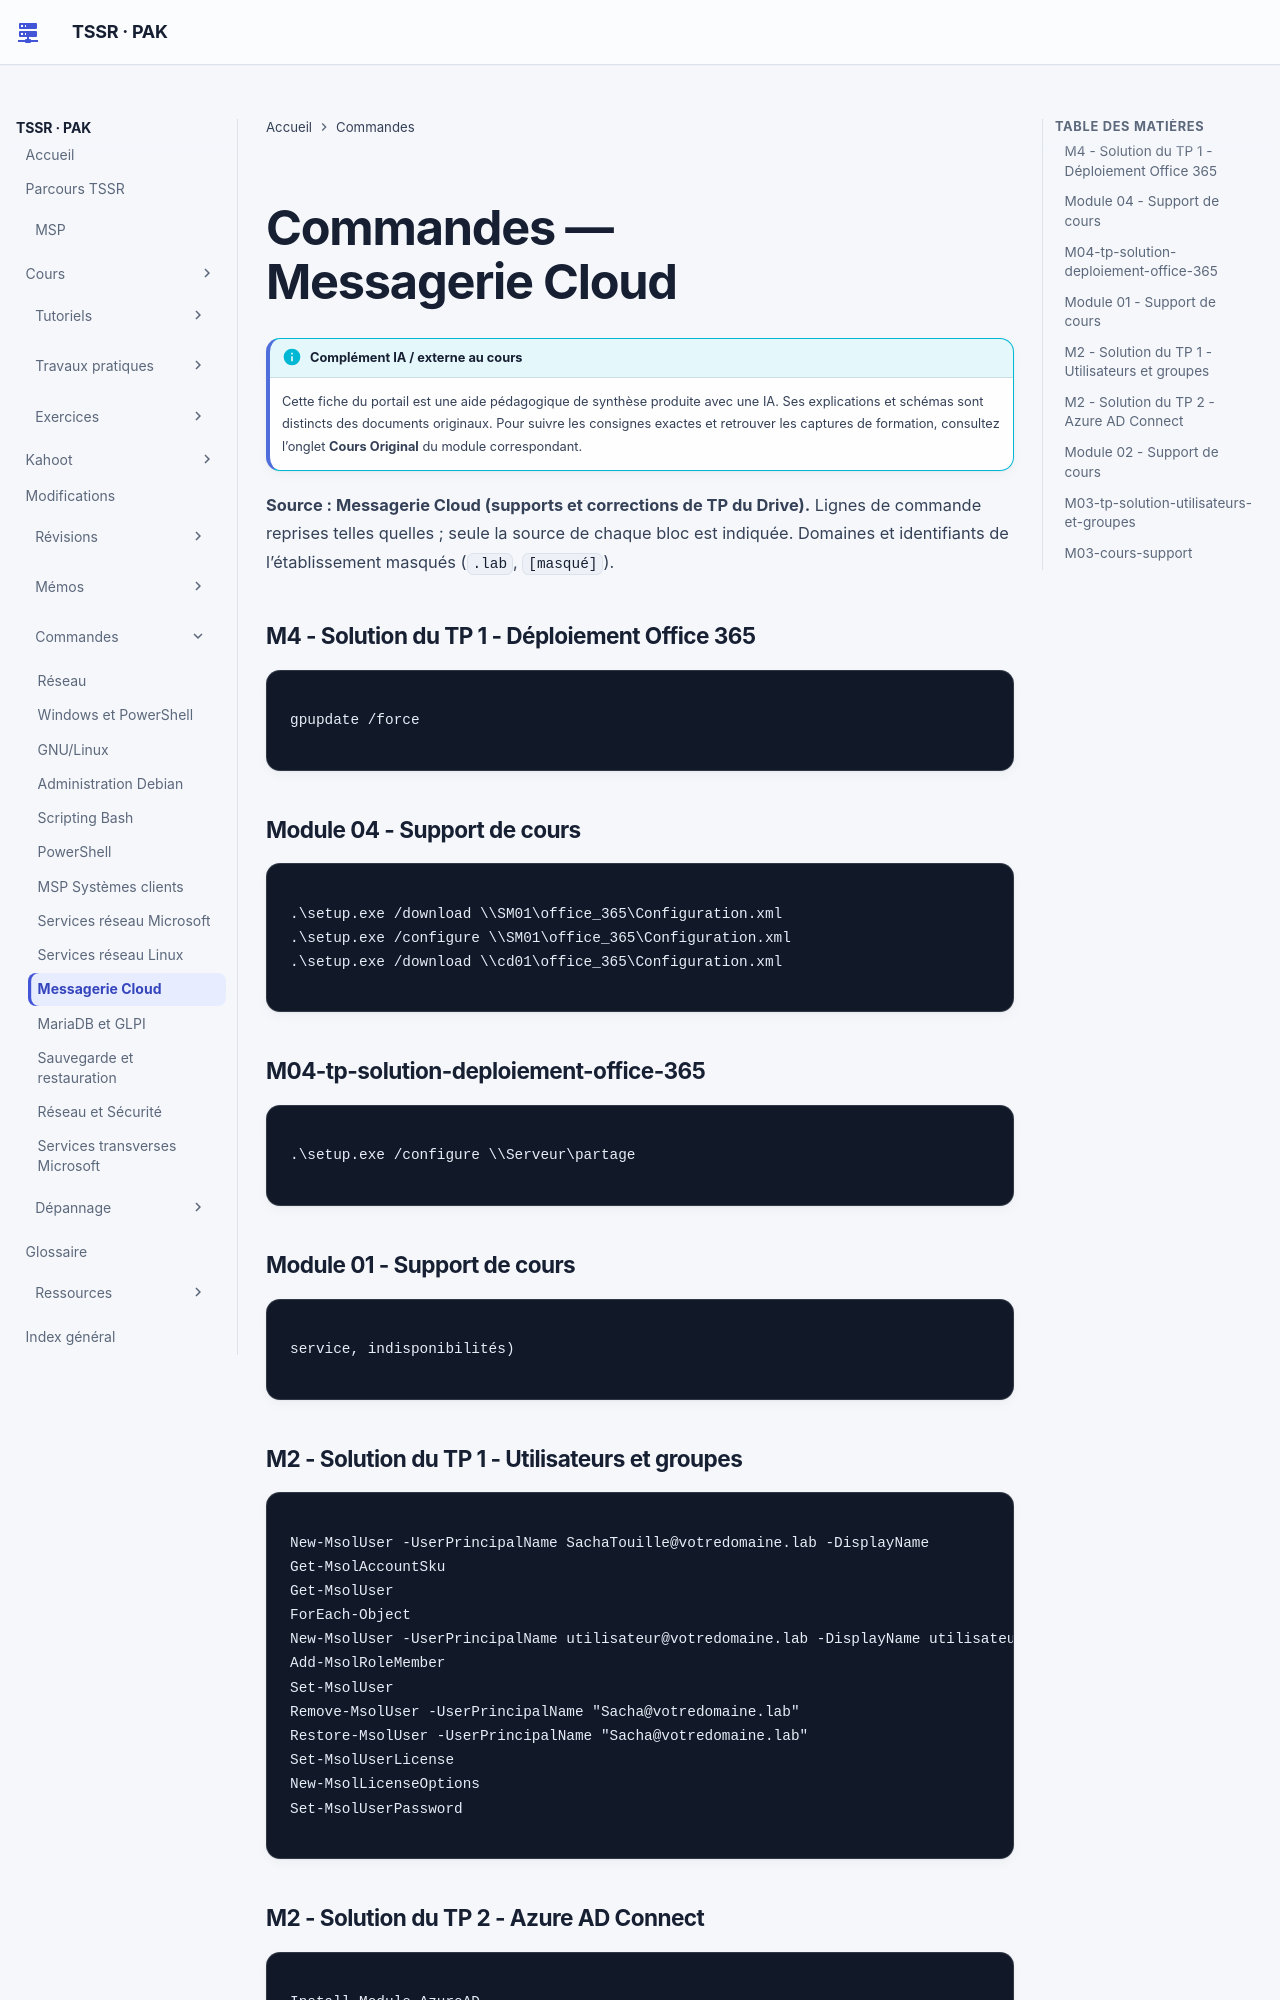

repository: sk34pk25/tssr-cours · page: commandes/messagerie-cloud/index.html · generator: mkdocs

# Commandes — Messagerie Cloud

**Source : Messagerie Cloud (supports et corrections de TP du Drive).** Lignes de commande reprises telles quelles ; seule la source de chaque bloc est indiquée. Domaines et identifiants de l’établissement masqués (`.lab`, `[masqué]`).

### M4 - Solution du TP 1 - Déploiement Office 365

```text
gpupdate /force
```

### Module 04 - Support de cours

```text
.\setup.exe /download \\SM01\office_365\Configuration.xml
.\setup.exe /configure \\SM01\office_365\Configuration.xml
.\setup.exe /download \\cd01\office_365\Configuration.xml
```

### M04-tp-solution-deploiement-office-365

```text
.\setup.exe /configure \\Serveur\partage
```

### Module 01 - Support de cours

```text
service, indisponibilités)
```

### M2 - Solution du TP 1 - Utilisateurs et groupes

```text
New-MsolUser -UserPrincipalName SachaTouille@votredomaine.lab -DisplayName
Get-MsolAccountSku
Get-MsolUser
ForEach-Object
New-MsolUser -UserPrincipalName utilisateur@votredomaine.lab -DisplayName utilisateur FirstName
Add-MsolRoleMember
Set-MsolUser
Remove-MsolUser -UserPrincipalName "Sacha@votredomaine.lab"
Restore-MsolUser -UserPrincipalName "Sacha@votredomaine.lab"
Set-MsolUserLicense
New-MsolLicenseOptions
Set-MsolUserPassword
```

### M2 - Solution du TP 2 - Azure AD Connect

```text
Install-Module AzureAD
Start-ADSyncSyncCycle Delta
```
